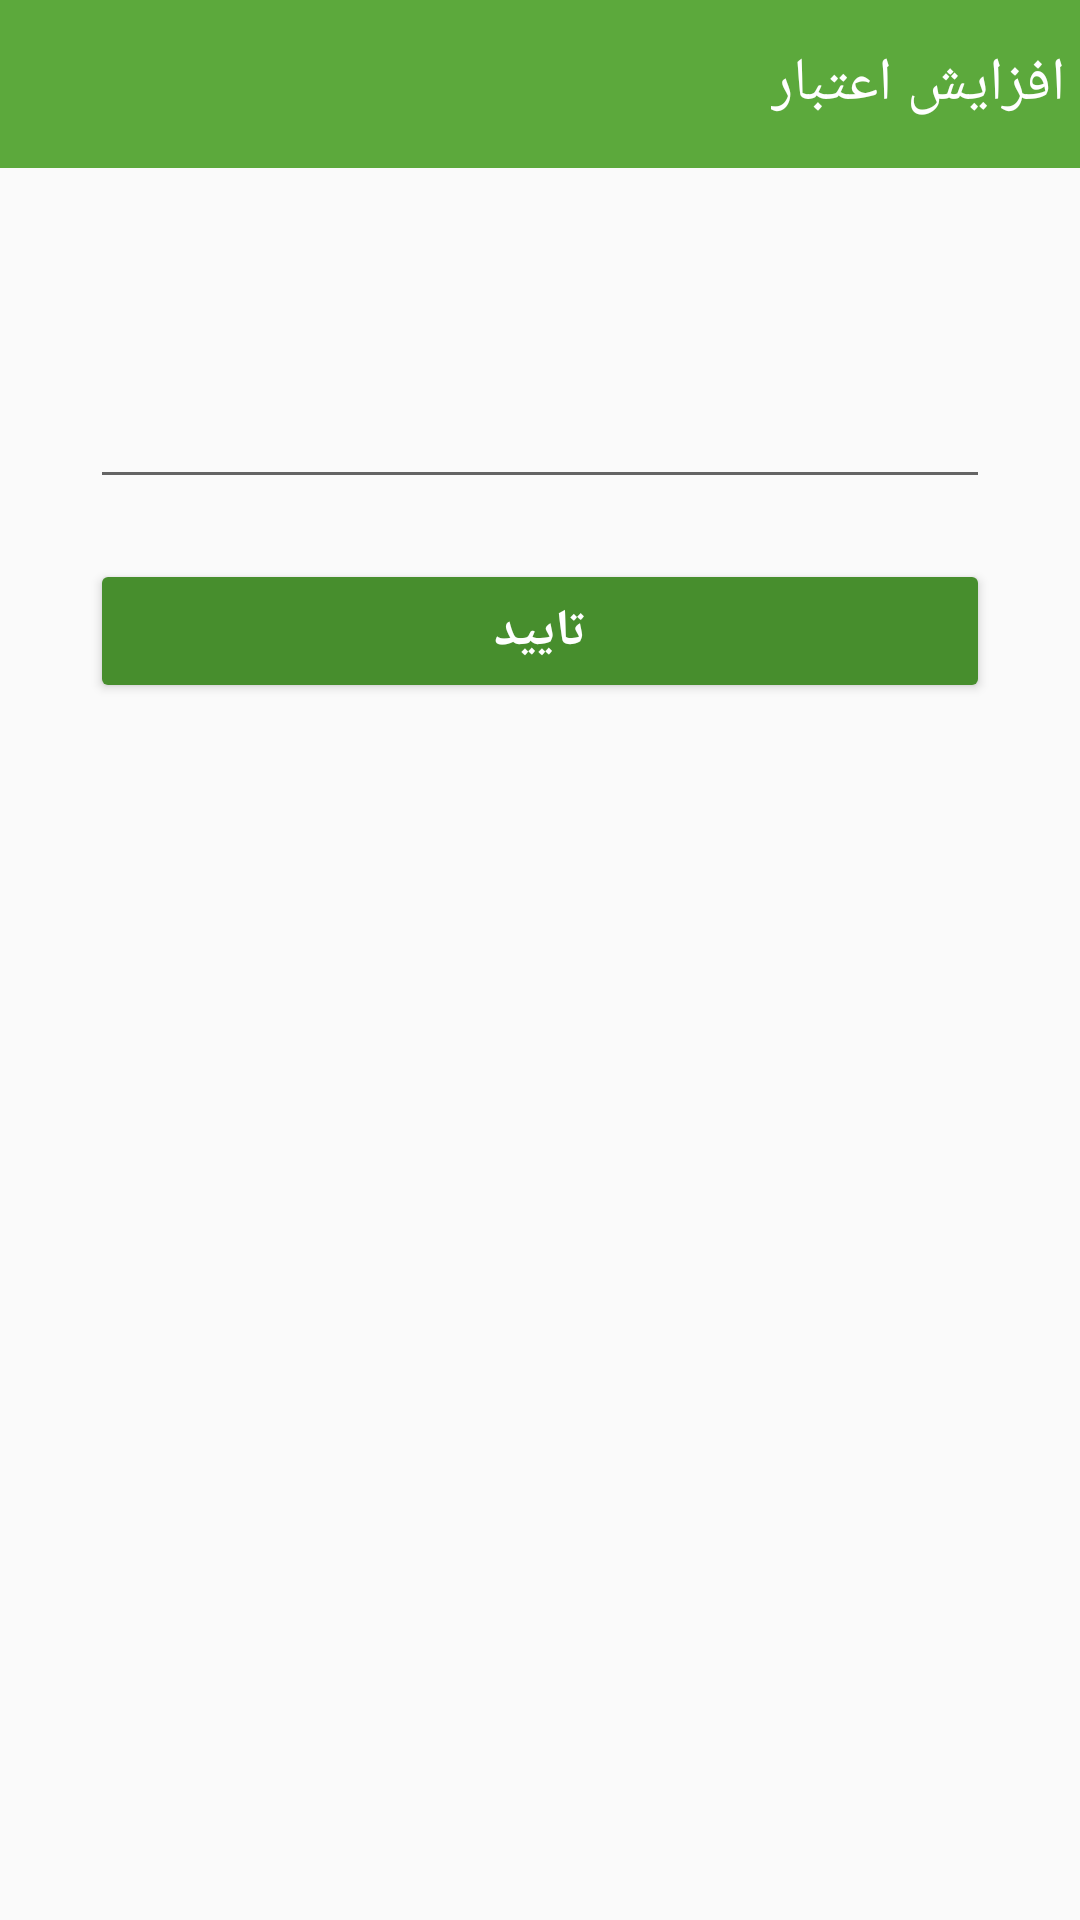

Reconstruct the res/layout file that produces this screen, plus the resources it refers to.
<!-- AndroidManifest.xml: application theme AppTheme -->
<!-- res/layout/activity_increase_credit.xml -->
<?xml version="1.0" encoding="utf-8"?>
<RelativeLayout xmlns:android="http://schemas.android.com/apk/res/android"
    xmlns:app="http://schemas.android.com/apk/res-auto"
    xmlns:tools="http://schemas.android.com/tools"
    android:layout_width="match_parent"
    android:layout_height="match_parent"
    android:orientation="vertical"
    tools:context=".controller.activity.customer.IncreaseCreditActivity">

    <android.support.v7.widget.Toolbar
        android:id="@+id/home_toolbar"
        android:layout_width="match_parent"
        android:layout_height="?attr/actionBarSize"
        android:background="@color/toolbar">
        <TextView
            android:layout_width="wrap_content"
            android:layout_height="wrap_content"
            android:text="افزایش اعتبار"
            android:layout_gravity="right"
            android:layout_marginRight="5dp"
            android:textSize="20sp"
            android:textColor="#fff"/>
    </android.support.v7.widget.Toolbar>
    <LinearLayout
        android:layout_width="match_parent"
        android:layout_height="wrap_content"
        android:orientation="vertical"
        android:layout_below="@+id/home_toolbar"
        android:layout_margin="30dp">
        <TextView
            android:layout_width="match_parent"
            android:layout_height="wrap_content"
            android:id="@+id/fullname"/>
        <EditText
            android:layout_width="match_parent"
            android:layout_height="wrap_content"
            android:inputType="number"
            android:layout_marginTop="20dp"
            android:id="@+id/credit"/>
        <Button
            android:layout_width="match_parent"
            android:layout_height="wrap_content"
            android:id="@+id/confirm"
            android:layout_marginTop="20dp"
            android:textStyle="bold"
            android:backgroundTint="@color/statusbar"
            android:textColor="@color/white"
            android:textSize="17sp"
            android:text="تایید"
            android:onClick="confirm"/>
    </LinearLayout>

</RelativeLayout>
<!-- resources referenced by this layout -->
<resources>
  <color name="statusbar">#478e2d</color>
  <color name="toolbar">#5ca93c</color>
  <color name="white">#fff</color>
  <style name="AppTheme" parent="Theme.AppCompat.Light.NoActionBar">
          
          <item name="colorPrimary">@color/colorPrimary</item>
          <item name="colorPrimaryDark">@color/colorPrimaryDark</item>
          <item name="colorAccent">@color/colorAccent</item>
          <item name="android:statusBarColor">@color/statusbar</item>
      </style>
  <color name="colorPrimary">#3F51B5</color>
  <color name="colorPrimaryDark">#303F9F</color>
  <color name="colorAccent">#FF4081</color>
</resources>
